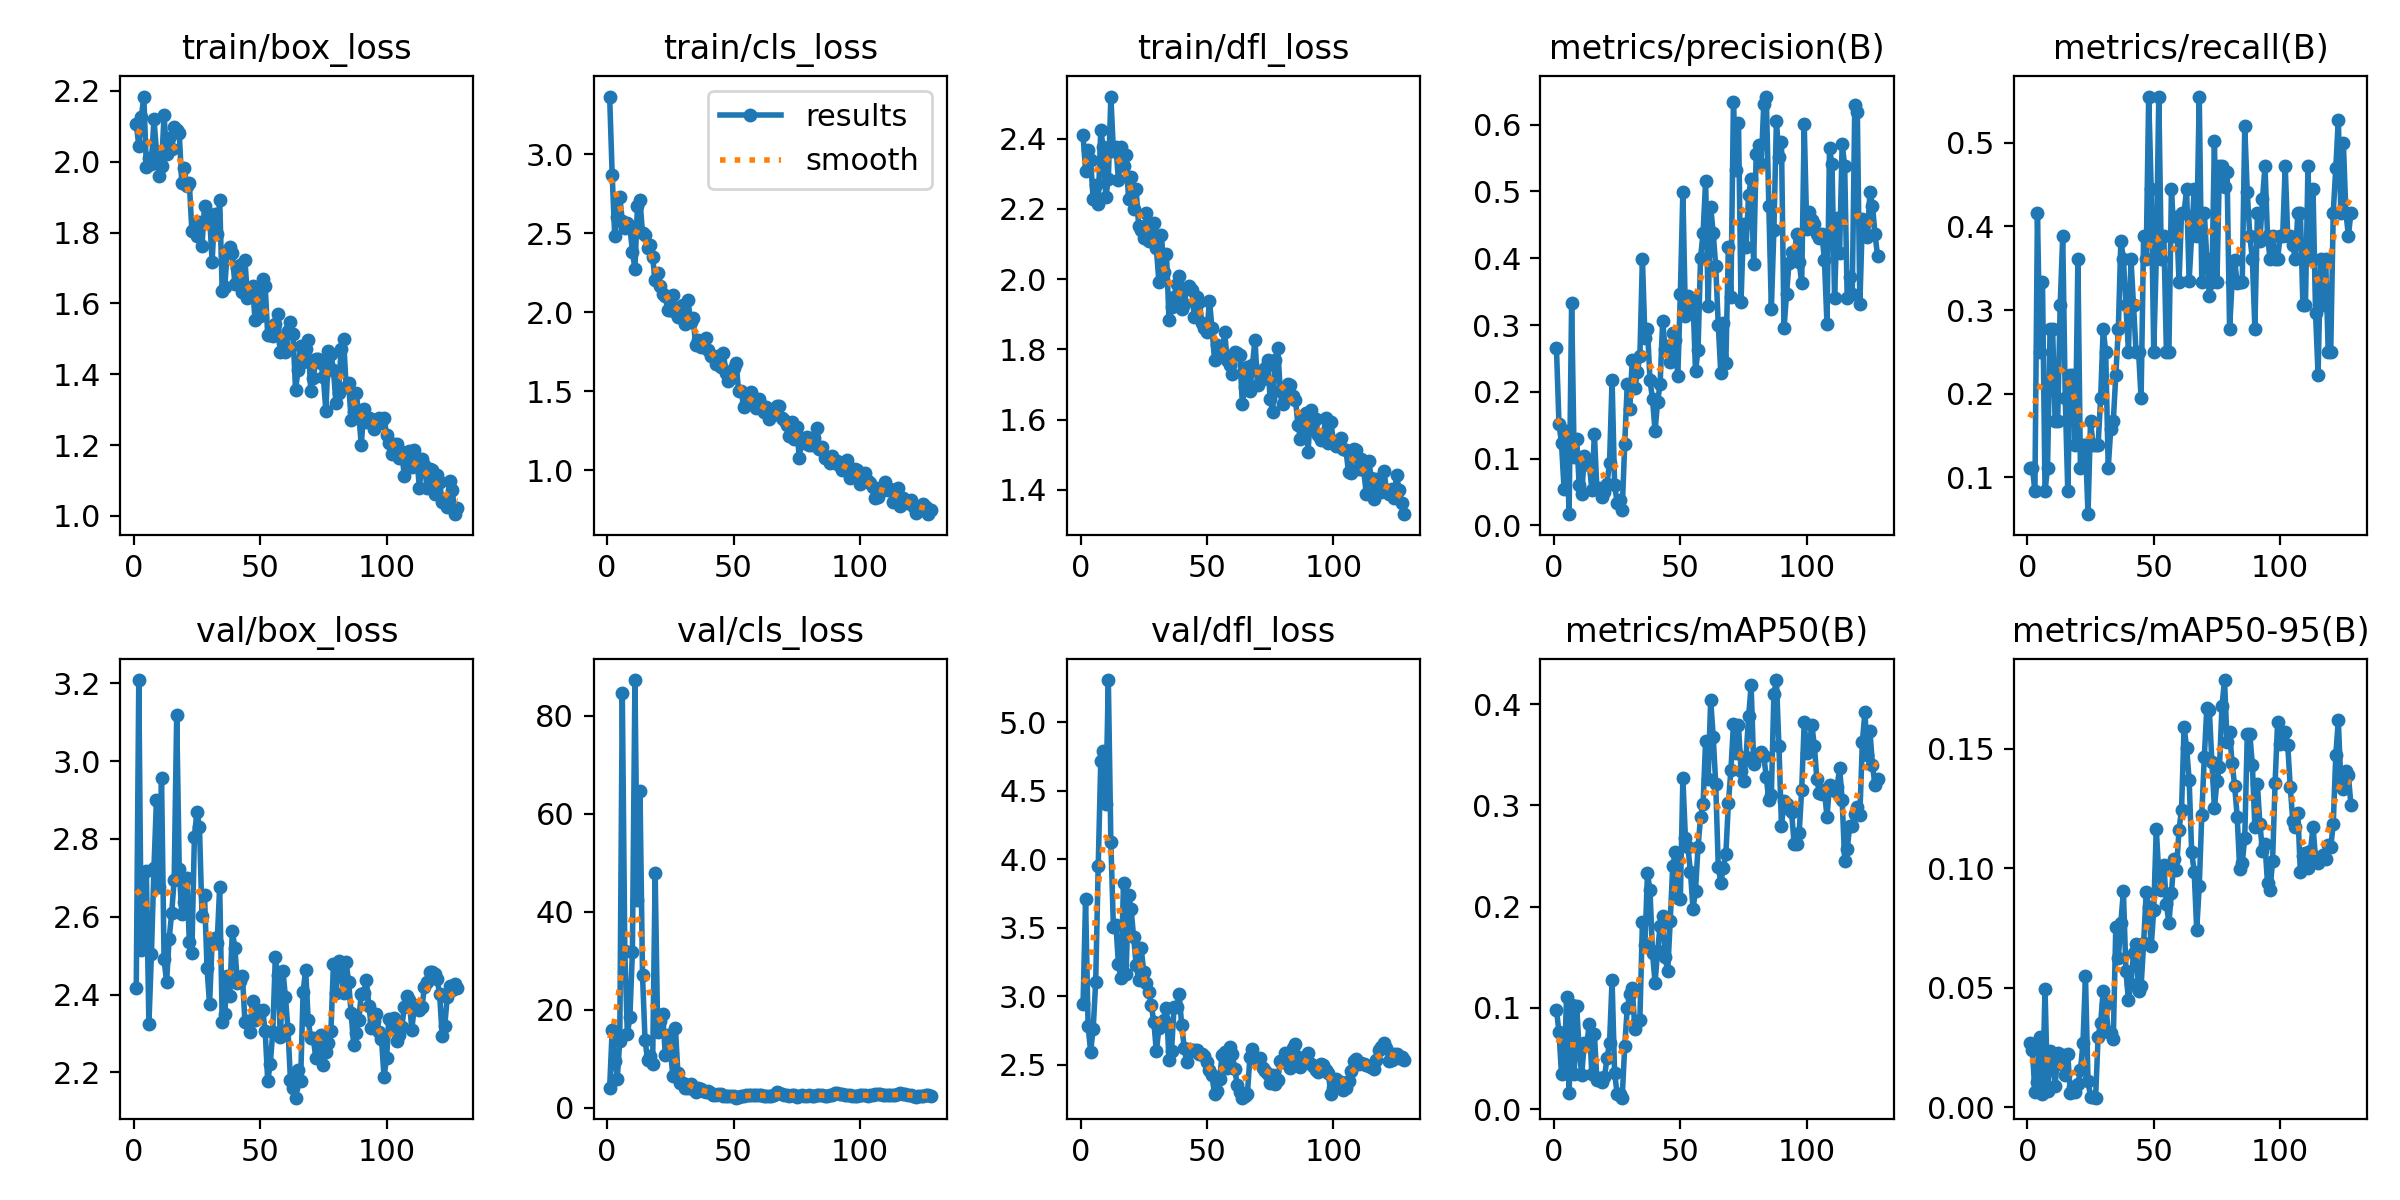

The table this chart was drawn from, first rows:
epoch, time, train/box_loss, train/cls_loss, train/dfl_loss, metrics/precision(B), metrics/recall(B), metrics/mAP50(B), metrics/mAP50-95(B), val/box_loss, val/cls_loss, val/dfl_loss, lr/pg0, lr/pg1, lr/pg2
1, 54.62, 2.107, 3.366, 2.41, 0.2654, 0.1111, 0.09785, 0.02681, 2.416, 4.05, 2.942, 0.09208, 8e-05, 8e-05
2, 60.07, 2.046, 2.871, 2.31, 0.1523, 0.1111, 0.07628, 0.02409, 3.209, 15.78, 3.708, 0.08317, 0.0001689, 0.0001689
3, 66.12, 2.126, 2.486, 2.367, 0.123, 0.08333, 0.03433, 0.00618, 2.514, 9.574, 2.782, 0.07426, 0.0002566, 0.0002566
4, 71.5, 2.184, 2.602, 2.339, 0.05479, 0.4167, 0.03601, 0.01043, 2.551, 5.877, 2.598, 0.06534, 0.0003431, 0.0003431
5, 76.55, 1.986, 2.73, 2.227, 0.1411, 0.25, 0.1102, 0.02944, 2.716, 13.55, 2.762, 0.05643, 0.0004284, 0.0004284
6, 82.07, 2.011, 2.581, 2.267, 0.01686, 0.3333, 0.01537, 0.00542, 2.323, 84.55, 3.108, 0.04751, 0.0005125, 0.0005125
7, 86.52, 1.994, 2.531, 2.214, 0.3333, 0.08333, 0.1025, 0.04948, 2.505, 31.87, 3.952, 0.0386, 0.0005954, 0.0005954
8, 94.46, 2.12, 2.563, 2.424, 0.1024, 0.1111, 0.03445, 0.00686, 2.725, 14.95, 4.715, 0.02968, 0.0006772, 0.0006772
9, 99.15, 2.031, 2.544, 2.377, 0.13, 0.2778, 0.1018, 0.02357, 2.901, 18.51, 4.791, 0.02076, 0.0007578, 0.0007578
10, 103.6, 1.961, 2.382, 2.235, 0.06004, 0.2778, 0.05759, 0.01885, 2.676, 31.74, 4.403, 0.01184, 0.0008371, 0.0008371
11, 111.9, 1.988, 2.275, 2.284, 0.04724, 0.1667, 0.03366, 0.00885, 2.958, 87.25, 5.309, 0.002915, 0.0009153, 0.0009153
12, 116.4, 2.131, 2.672, 2.52, 0.1035, 0.1667, 0.06522, 0.02273, 2.49, 42.29, 4.127, 0.0009274, 0.0009274, 0.0009274
13, 121.4, 2.022, 2.711, 2.366, 0.09402, 0.3056, 0.06397, 0.01808, 2.432, 64.64, 3.509, 0.0009208, 0.0009208, 0.0009208
14, 126.5, 2.067, 2.501, 2.378, 0.09115, 0.3889, 0.08406, 0.02171, 2.542, 26.96, 3.522, 0.0009142, 0.0009142, 0.0009142
15, 131, 2.036, 2.487, 2.282, 0.05366, 0.1944, 0.03447, 0.01358, 2.609, 13.74, 3.238, 0.0009076, 0.0009076, 0.0009076
16, 136.3, 2.097, 2.407, 2.377, 0.137, 0.08333, 0.07451, 0.02229, 2.695, 9.723, 3.133, 0.000901, 0.000901, 0.000901
17, 141.1, 2.088, 2.424, 2.324, 0.05452, 0.2222, 0.02833, 0.00579, 3.119, 10.44, 3.827, 0.0008944, 0.0008944, 0.0008944
18, 145.6, 2.08, 2.347, 2.353, 0.0563, 0.2222, 0.03047, 0.00851, 2.723, 8.89, 3.163, 0.0008878, 0.0008878, 0.0008878
19, 150.9, 1.94, 2.202, 2.23, 0.04202, 0.1389, 0.02633, 0.00624, 2.606, 47.83, 3.742, 0.0008812, 0.0008812, 0.0008812
20, 155.9, 1.982, 2.251, 2.291, 0.04987, 0.3611, 0.03136, 0.00959, 2.639, 15.51, 3.637, 0.0008746, 0.0008746, 0.0008746
21, 160.5, 1.931, 2.166, 2.199, 0.06276, 0.1111, 0.05035, 0.01537, 2.7, 17.58, 3.431, 0.000868, 0.000868, 0.000868
22, 165.6, 1.939, 2.116, 2.256, 0.0941, 0.1389, 0.06539, 0.02665, 2.536, 19.06, 3.231, 0.0008614, 0.0008614, 0.0008614
23, 170.2, 1.805, 2.104, 2.151, 0.2178, 0.1389, 0.1272, 0.05476, 2.507, 10.77, 3.119, 0.0008548, 0.0008548, 0.0008548
24, 175.2, 1.809, 2.013, 2.139, 0.06074, 0.05556, 0.03572, 0.01113, 2.806, 14.74, 3.351, 0.0008482, 0.0008482, 0.0008482
25, 180.3, 1.79, 2.016, 2.117, 0.03431, 0.1667, 0.01514, 0.00423, 2.869, 12.04, 3.18, 0.0008416, 0.0008416, 0.0008416
26, 187.4, 1.83, 2.107, 2.188, 0.03849, 0.1389, 0.01436, 0.00434, 2.831, 6.386, 3.095, 0.000835, 0.000835, 0.000835
27, 192.7, 1.761, 2, 2.108, 0.02332, 0.1389, 0.01119, 0.00398, 2.603, 16.31, 3.029, 0.0008284, 0.0008284, 0.0008284
28, 197.4, 1.876, 1.969, 2.146, 0.1213, 0.1389, 0.06192, 0.02942, 2.656, 7.029, 2.935, 0.0008218, 0.0008218, 0.0008218
29, 202.1, 1.829, 2.03, 2.161, 0.2118, 0.1944, 0.09992, 0.03539, 2.467, 4.938, 2.813, 0.0008152, 0.0008152, 0.0008152
30, 207.3, 1.849, 2.046, 2.088, 0.1739, 0.2778, 0.1134, 0.04855, 2.374, 5.034, 2.599, 0.0008086, 0.0008086, 0.0008086
31, 211.9, 1.718, 1.928, 1.993, 0.2483, 0.25, 0.1196, 0.04327, 2.536, 4.027, 2.769, 0.000802, 0.000802, 0.000802
32, 216.6, 1.852, 2.08, 2.127, 0.2051, 0.1111, 0.07911, 0.03158, 2.544, 3.988, 2.808, 0.0007954, 0.0007954, 0.0007954
33, 221.8, 1.796, 1.937, 2.02, 0.2295, 0.1575, 0.08554, 0.03118, 2.533, 4.87, 2.828, 0.0007888, 0.0007888, 0.0007888
34, 226.4, 1.891, 1.962, 2.071, 0.254, 0.1667, 0.08813, 0.02867, 2.678, 3.851, 2.916, 0.0007822, 0.0007822, 0.0007822
35, 231.2, 1.634, 1.795, 1.883, 0.3994, 0.2222, 0.1847, 0.07555, 2.33, 3.192, 2.537, 0.0007756, 0.0007756, 0.0007756
36, 236.6, 1.646, 1.824, 1.921, 0.2808, 0.2778, 0.1623, 0.06227, 2.35, 3.955, 2.604, 0.000769, 0.000769, 0.000769
37, 241.2, 1.747, 1.778, 1.949, 0.2947, 0.3832, 0.2327, 0.07728, 2.449, 3.802, 2.922, 0.0007624, 0.0007624, 0.0007624
38, 249.1, 1.759, 1.808, 1.985, 0.2172, 0.3611, 0.2162, 0.09036, 2.397, 3.325, 2.92, 0.0007558, 0.0007558, 0.0007558
39, 253.9, 1.741, 1.839, 2.009, 0.189, 0.3056, 0.1538, 0.05692, 2.564, 3.172, 3.017, 0.0007492, 0.0007492, 0.0007492
40, 258.7, 1.654, 1.762, 1.915, 0.1413, 0.25, 0.1247, 0.04485, 2.52, 3.475, 2.794, 0.0007426, 0.0007426, 0.0007426
41, 264.2, 1.701, 1.724, 1.928, 0.1848, 0.3611, 0.1556, 0.05136, 2.43, 3.031, 2.627, 0.000736, 0.000736, 0.000736
42, 269, 1.708, 1.72, 1.976, 0.2119, 0.3056, 0.1811, 0.06464, 2.435, 2.513, 2.519, 0.0007294, 0.0007294, 0.0007294
43, 274.2, 1.633, 1.672, 1.981, 0.3057, 0.25, 0.1907, 0.06849, 2.448, 2.658, 2.618, 0.0007228, 0.0007228, 0.0007228
44, 279.3, 1.722, 1.726, 1.97, 0.2636, 0.25, 0.1501, 0.04864, 2.328, 2.862, 2.604, 0.0007162, 0.0007162, 0.0007162
45, 284.1, 1.615, 1.654, 1.891, 0.2683, 0.1944, 0.1359, 0.0506, 2.331, 2.671, 2.607, 0.0007096, 0.0007096, 0.0007096
46, 289.9, 1.63, 1.739, 1.95, 0.2449, 0.3889, 0.1858, 0.06852, 2.304, 2.455, 2.607, 0.000703, 0.000703, 0.000703
47, 297.7, 1.649, 1.618, 1.935, 0.2876, 0.3611, 0.2406, 0.08988, 2.384, 2.37, 2.582, 0.0006964, 0.0006964, 0.0006964
48, 302.4, 1.552, 1.566, 1.876, 0.2776, 0.5552, 0.2536, 0.08397, 2.334, 2.329, 2.578, 0.0006898, 0.0006898, 0.0006898
49, 307.6, 1.628, 1.584, 1.861, 0.223, 0.4444, 0.2082, 0.0675, 2.359, 2.404, 2.564, 0.0006832, 0.0006832, 0.0006832
50, 312.4, 1.565, 1.65, 1.849, 0.3467, 0.25, 0.2074, 0.08245, 2.353, 2.417, 2.52, 0.0006766, 0.0006766, 0.0006766
51, 317.5, 1.668, 1.68, 1.939, 0.4998, 0.3611, 0.3266, 0.1164, 2.361, 2.013, 2.466, 0.00067, 0.00067, 0.00067
52, 323.5, 1.648, 1.501, 1.861, 0.3142, 0.5556, 0.2681, 0.09785, 2.305, 2.111, 2.423, 0.0006634, 0.0006634, 0.0006634
53, 328, 1.51, 1.504, 1.771, 0.3429, 0.3611, 0.2585, 0.09098, 2.178, 2.409, 2.284, 0.0006568, 0.0006568, 0.0006568
54, 336.4, 1.511, 1.403, 1.812, 0.3258, 0.3889, 0.2346, 0.1014, 2.222, 2.44, 2.31, 0.0006502, 0.0006502, 0.0006502
55, 341.1, 1.508, 1.427, 1.802, 0.3382, 0.25, 0.1978, 0.08491, 2.304, 2.46, 2.397, 0.0006436, 0.0006436, 0.0006436
56, 346.4, 1.542, 1.44, 1.785, 0.2306, 0.25, 0.2156, 0.07707, 2.496, 2.547, 2.575, 0.000637, 0.000637, 0.000637
57, 351.2, 1.569, 1.494, 1.849, 0.2626, 0.4444, 0.2592, 0.08968, 2.45, 2.558, 2.593, 0.0006304, 0.0006304, 0.0006304
58, 355.8, 1.462, 1.437, 1.77, 0.401, 0.3889, 0.2882, 0.1038, 2.292, 2.498, 2.475, 0.0006238, 0.0006238, 0.0006238
59, 361.1, 1.488, 1.393, 1.754, 0.4376, 0.4108, 0.3018, 0.09939, 2.462, 2.546, 2.632, 0.0006172, 0.0006172, 0.0006172
60, 365.9, 1.462, 1.45, 1.73, 0.5162, 0.3333, 0.364, 0.1162, 2.394, 2.558, 2.579, 0.0006106, 0.0006106, 0.0006106
... 68 more rows
